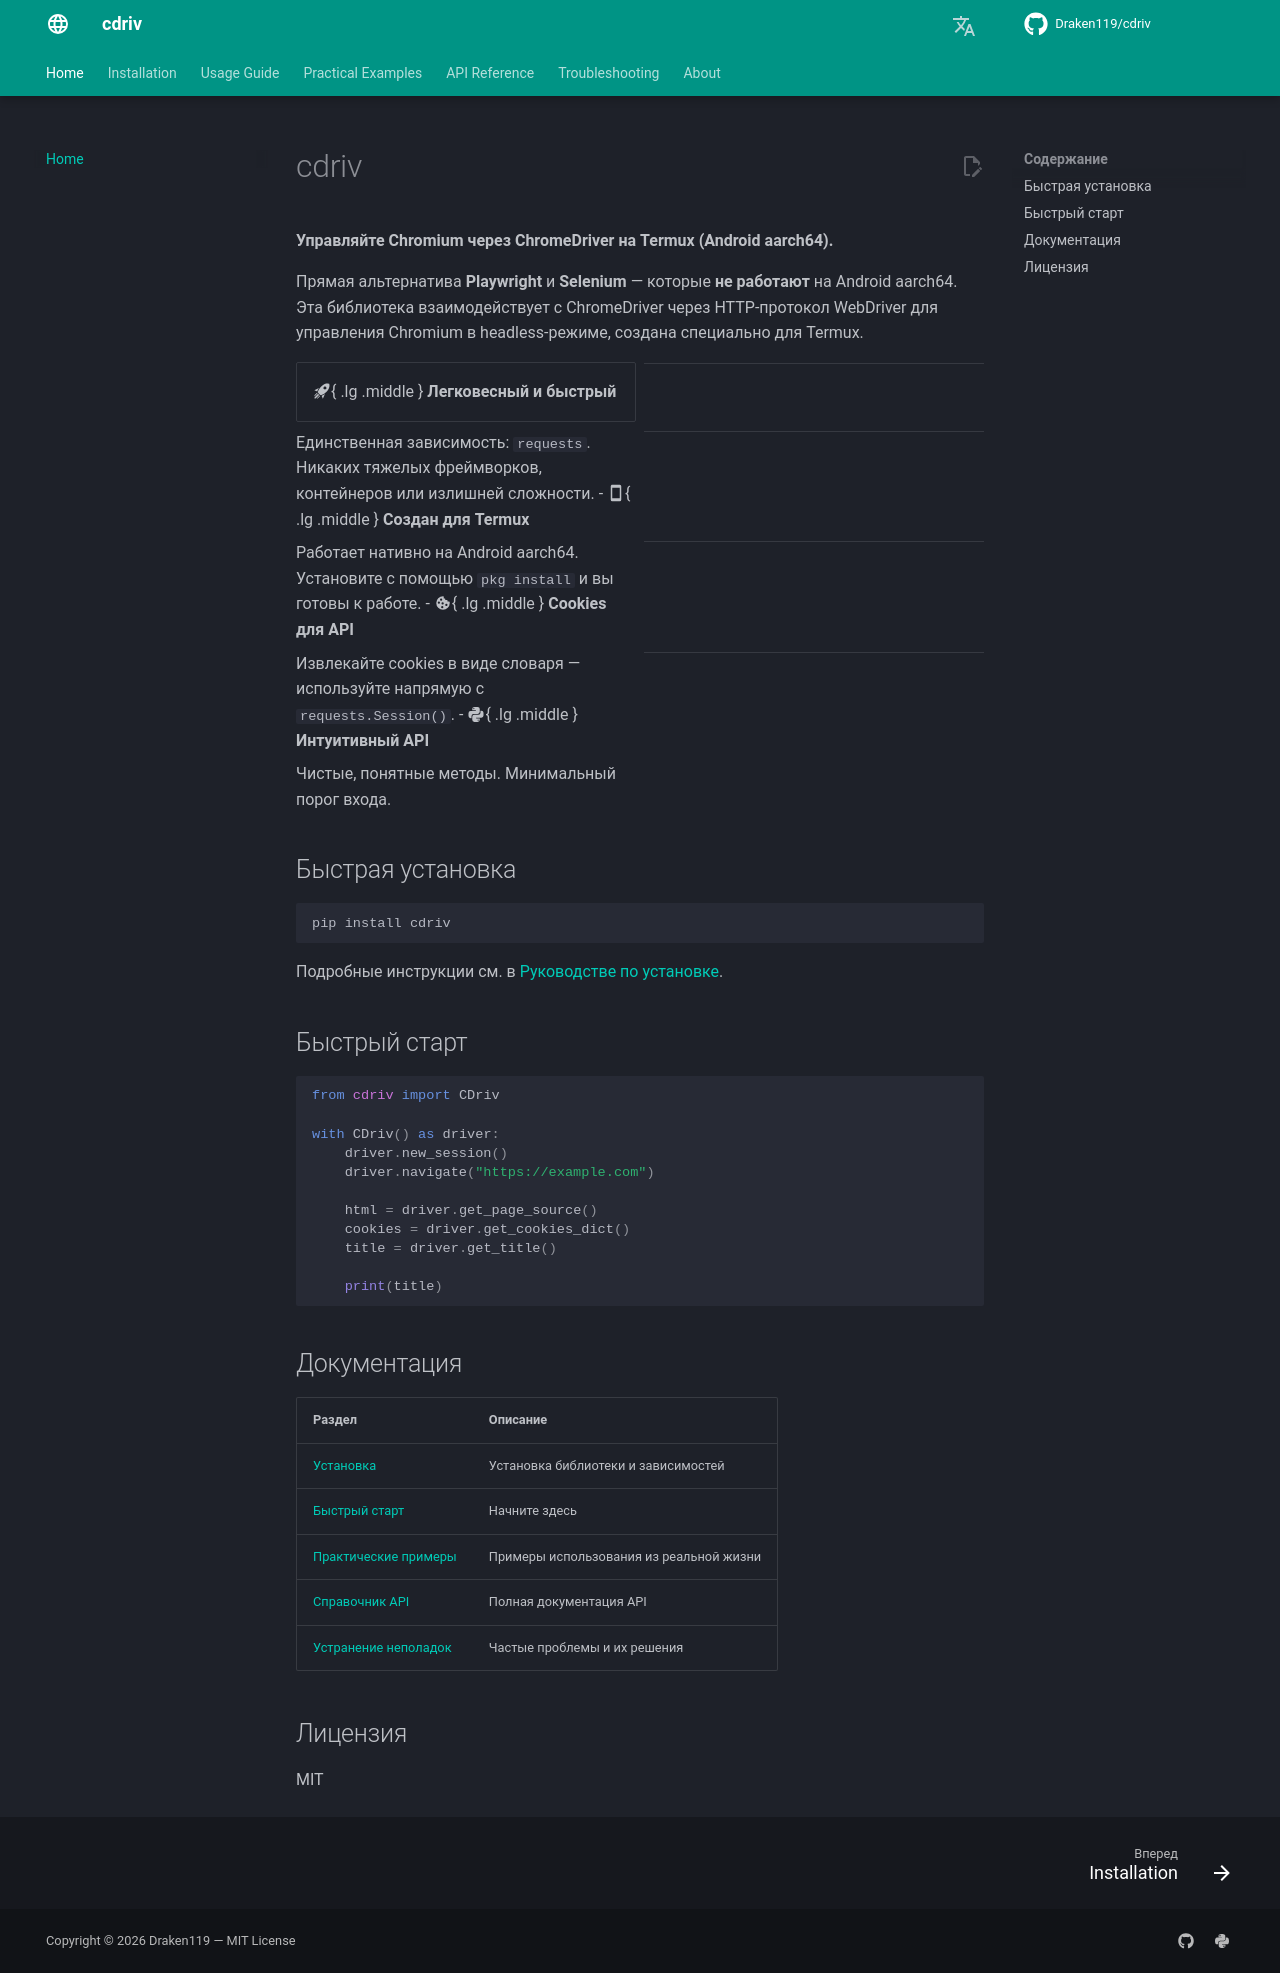

repository: Draken119/cdriv · page: ru/index.html · generator: mkdocs

# cdriv

**Управляйте Chromium через ChromeDriver на Termux (Android aarch64).**

Прямая альтернатива **Playwright** и **Selenium** — которые **не работают** на Android aarch64. Эта библиотека взаимодействует с ChromeDriver через HTTP-протокол WebDriver для управления Chromium в headless-режиме, создана специально для Termux.

<div class="grid cards" markdown="1">
-   :material-rocket-launch:{ .lg .middle } **Легковесный и быстрый**

---

Единственная зависимость: `requests`. Никаких тяжелых фреймворков, контейнеров или излишней сложности.
-   :material-cellphone:{ .lg .middle } **Создан для Termux**

---

Работает нативно на Android aarch64. Установите с помощью `pkg install` и вы готовы к работе.
-   :material-cookie:{ .lg .middle } **Cookies для API**

---

Извлекайте cookies в виде словаря — используйте напрямую с `requests.Session()`.
-   :material-language-python:{ .lg .middle } **Интуитивный API**

---

Чистые, понятные методы. Минимальный порог входа.
</div>

## Быстрая установка

```bash
pip install cdriv
```

Подробные инструкции см. в [Руководстве по установке](installation.md).

## Быстрый старт

```python
from cdriv import CDriv

with CDriv() as driver:
    driver.new_session()
    driver.navigate("https://example.com")

    html = driver.get_page_source()
    cookies = driver.get_cookies_dict()
    title = driver.get_title()

    print(title)
```

## Документация

| Раздел | Описание |
|--------|----------|
| [Установка](installation.md) | Установка библиотеки и зависимостей |
| [Быстрый старт](usage/quickstart.md) | Начните здесь |
| [Практические примеры](examples/login.md) | Примеры использования из реальной жизни |
| [Справочник API](api/cdriv.md) | Полная документация API |
| [Устранение неполадок](troubleshooting.md) | Частые проблемы и их решения |

## Лицензия

MIT
